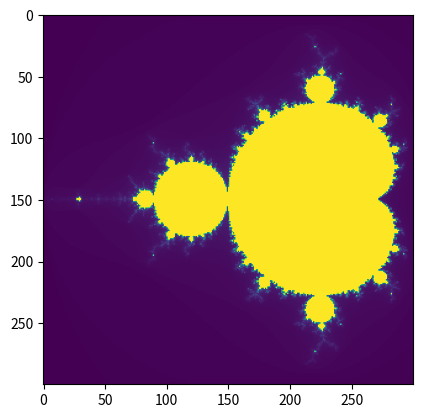

Reproduce this figure in Python.
# http://www.math.utah.edu/~pa/math/mandelbrot/mandelbrot.html
from numpy import linspace, reshape
from matplotlib import pyplot

xmin, xmax = -2.0 ,0.5    # x range
ymin, ymax = -1.25,1.25   # y range
nx  , ny   =  300,300   # resolution
maxiter    =  200          # max iterations

def mandelbrot(z): # computation for one pixel
  c = z
  for n in range(maxiter):
    if abs(z)>2: return n   # divergence test
    z = z*z + c
  return maxiter

X = linspace(xmin,xmax,nx) # lists of x and y
Y = linspace(ymin,ymax,ny) # pixel co-ordinates

# main loops
N = []
for y in Y:
  for x in X:
    z  = complex(x,y)
    N += [mandelbrot(z)]

N = reshape(N, (nx,ny)) # change to rectangular array

pyplot.imshow(N) # plot the image
pyplot.show()
